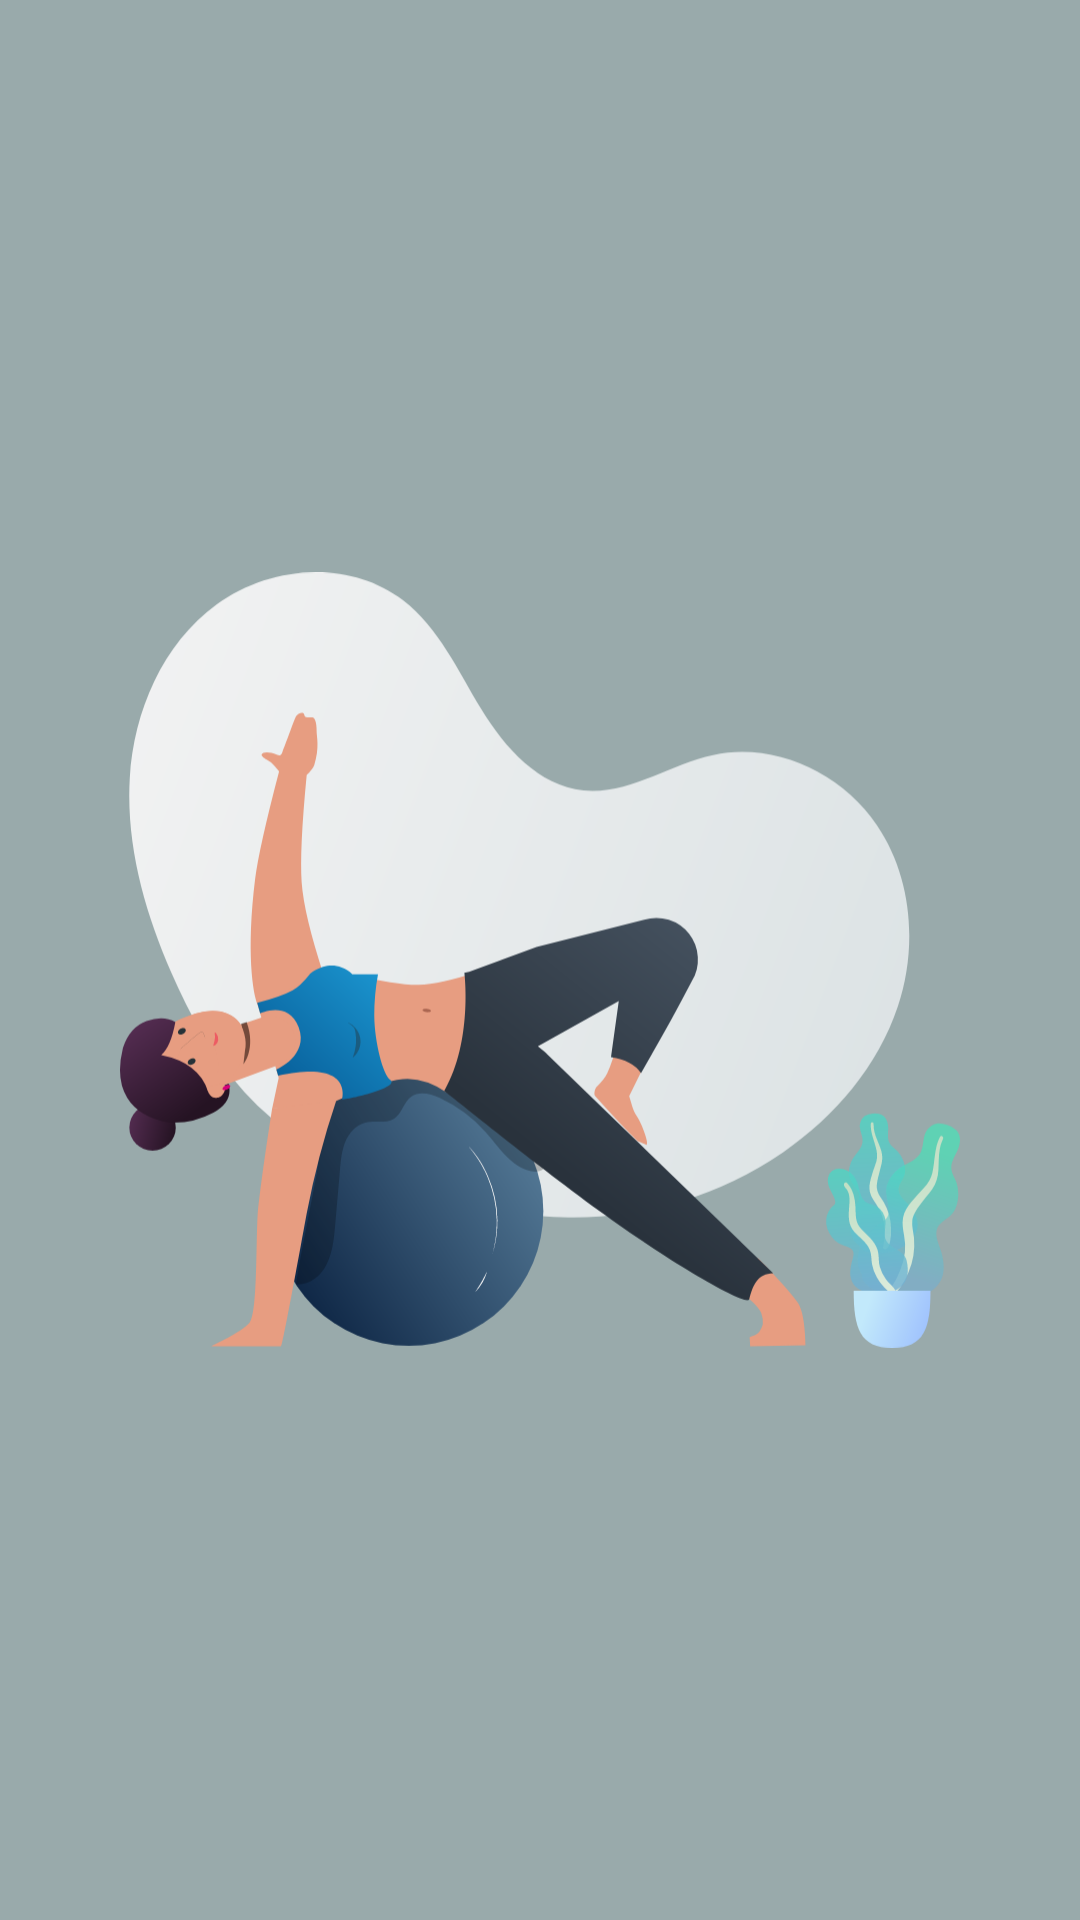

Layout XML and referenced resources for this Android screen:
<!-- AndroidManifest.xml: application theme AppTheme -->
<!-- res/layout/fragment_exercise.xml -->
<?xml version="1.0" encoding="utf-8"?>
<RelativeLayout xmlns:android="http://schemas.android.com/apk/res/android"
    xmlns:tools="http://schemas.android.com/tools"
    android:layout_width="match_parent"
    android:layout_height="match_parent"
    android:background="#99AAAB"
    android:gravity="center"
    tools:context=".Prevention.PreventionFragments.exerciseFragment">


    <ImageView
        android:layout_width="wrap_content"
        android:layout_height="450dp"
        android:layout_margin="40dp"
        android:elevation="40dp"
        android:outlineAmbientShadowColor="@color/colorAccent"
        android:background="@drawable/card_shape"
        android:src="@drawable/ic_excersice"/>


</RelativeLayout>
<!-- resources referenced by this layout -->
<resources>
  <color name="colorAccent">#03DAC5</color>
  <!-- drawable ic_excersice: vector/xml drawable (drawable, 24867 chars, omitted) -->
  <style name="AppTheme" parent="Theme.MaterialComponents.Light.NoActionBar">
          
          <item name="colorPrimary">@color/background</item>
          <item name="colorPrimaryDark">@color/background</item>
          <item name="colorAccent">@color/colorAccent</item>
      </style>
  <color name="background">#070912</color>
</resources>
